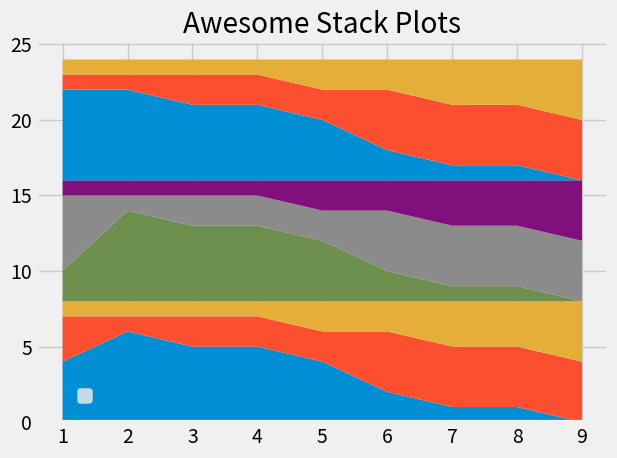

Python code for this plot:
import csv
import numpy as np
import pandas as pd
from collections import Counter
from matplotlib import pyplot as plt
plt.style.use('fivethirtyeight')
# plt.xkcd()
# print(plt.style.available)

minutes = [1, 2, 3, 4, 5, 6, 7, 8, 9]

player1 = [4, 6, 5, 5, 4, 2, 1, 1, 0]
player2 = [3, 1, 2, 2, 2, 4, 4, 4, 4]
player3 = [1, 1, 1, 1, 2, 2, 3, 3, 4]
player4 = [2, 6, 5, 5, 4, 2, 1, 1, 0]
player5 = [5, 1, 2, 2, 2, 4, 4, 4, 4]
player6 = [1, 1, 1, 1, 2, 2, 3, 3, 4]
player7 = [6, 6, 5, 5, 4, 2, 1, 1, 0]
player8 = [1, 1, 2, 2, 2, 4, 4, 4, 4]
player9 = [1, 1, 1, 1, 2, 2, 3, 3, 4]

labels = ['player1','player2','player3']
colors = ['#6d904f', '#fc4f30', '#008fd5']

plt.stackplot(minutes, player1, player2, player3,player4,player5,player6,player7,player8,player9)
plt.title('Awesome Stack Plots')
# plt.legend(loc='lower left')
plt.legend(loc=(0.07, 0.05))
plt.tight_layout()
plt.show()    